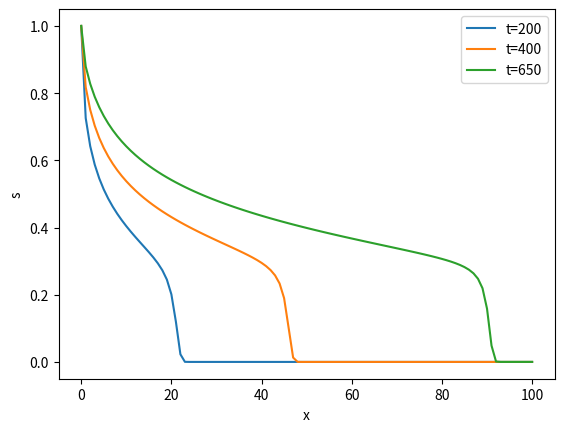
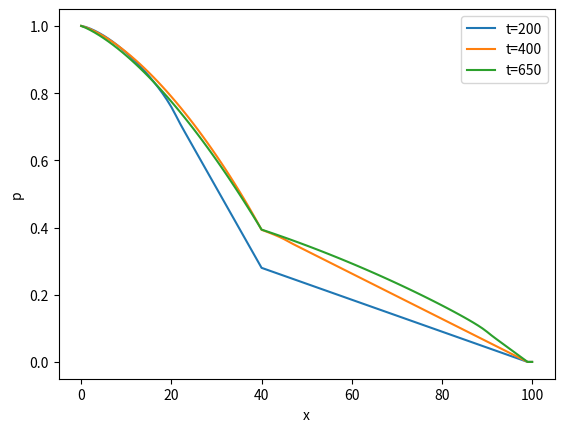

Here is the Python script that generated these plots, in order:
import numpy as np
import matplotlib.pyplot as plt


def f(s):
    return (s*s/(s*s+0.1*(1-s)*(1-s)))

def f1(s):
    return (s*s) 

def f2(s):
    return (1-s)*(1-s)
def k(x):
    if(x<0.4):
        return 1
    else:
        return 5

N = 100

M = 700

s=np.zeros((N+1,M+1),'float')
p=np.zeros((N+1,M+1),'float')
a = np.zeros((N+1),'float')
al = np.zeros((N+1),'float')
be = np.zeros((N+1),'float')
x=np.zeros((M+1),'float')

h = 0.01
tau = 0.002

#q, x

 

for i in range (N+1):
    s[i][0]=0.0
    x[i]=i*h

for j in range (M):
    s[0][j+1]=1.0
    al[0]= 1.0
    be[0]= 1.0

    for i in range (N):
        a[i+1]=k(x[i])*(f1((s[i][j]+s[i+1][j])/2)+1/10.*f2((s[i][j]+s[i+1][j])/2))
    for i in range (1,N):
        al[i]=a[i]*al[i-1]/(a[i+1]+al[i-1]*a[i])
        be[i]=a[i]*be[i-1]/(a[i+1]+al[i-1]*a[i])

    p[100][j+1]=0

    for i in reversed(range(0, N-1)):
        p[i][j+1]=(1-al[i])*p[i+1][j+1]+be[i]
    q=-a[99]*(p[99][j+1]-p[98][j+1])/h
    for i in range (1,N+1):
        s[i][j+1]=s[i][j]-tau/h*q*(f(s[i][j])-f(s[i-1][j]))

s1=np.zeros((N+1),'float')
s2=np.zeros((N+1),'float')
s3=np.zeros((N+1),'float')

p1=np.zeros((N+1),'float')
p2=np.zeros((N+1),'float')
p3=np.zeros((N+1),'float')
 
for i in range (N+1):
    print(s[i][j])
for i in range (N+1):
    print(p[i][j])

for j in range (N+1):
        s1[j]=s[j][200]
        s2[j]=s[j][400]
        s3[j]=s[j][650]
        p1[j]=p[j][200]
        p2[j]=p[j][400]
        p3[j]=p[j][650]

plt.figure(1)
plt.plot(s1)
plt.plot(s2)
plt.plot(s3)
plt.xlabel('x')
plt.ylabel('s')
plt.legend(['t=200', 't=400', 't=650'])
plt.savefig('s.png')
plt.show()
plt.figure(2)
plt.plot(p1)
plt.plot(p2)
plt.plot(p3)
plt.legend(['t=200', 't=400', 't=650'])
plt.xlabel('x')
plt.ylabel('p')
plt.savefig('p.png')
plt.show()
plt.close('all')
